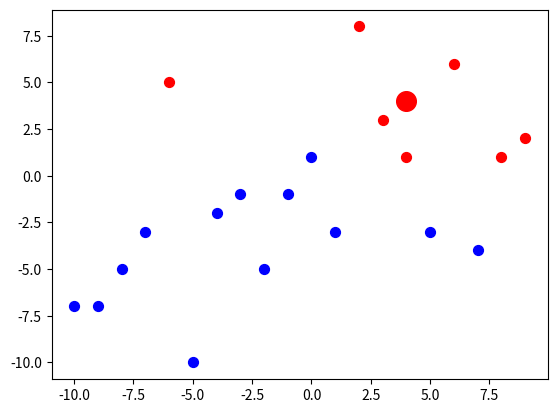

Generate this figure with matplotlib:
import numpy as np
import matplotlib.pyplot as plt
x1 = []
x2 = []
y = []
for i in range(-10, 10):
    x1.append(i)
    j = np.random.randint(-10, 10)
    x2.append(j)
    t = i + 2 * j - 3
    if t > 0:
        y.append(1)
    else:
        y.append(0)
x11 = []
x12 = []
x21 = []
x22 = []
for i in range(20):
    if y[i] == 1:
        x11.append(x1[i])
        x12.append(x2[i])
    else:
        x21.append(x1[i])
        x22.append(x2[i])
plt.scatter(x11, x12, color='red', s=50)
plt.scatter(x21, x22, color='blue', s=50)
xp = [4, 4]
dismin = np.inf
k = 3
dis = []
for i in range(20):
    dis.append(np.square(x1[i] - xp[0]) + np.square(x2[i] - xp[1]))
for i in range(1, 20):
    t = i
    for j in range(i):
        if dis[t] < dis[t-1]:
            ex = dis[t-1]
            dis[t-1] = dis[t]
            dis[t] = ex
            ey = y[t-1]
            y[t-1] = y[t]
            y[t] = ey
            t = t - 1
        else:
            break
b = 0
c = 0
for i in range(k):
    if y[i] == 1:
        b = b+1
    else:
        c = c + 1

if b > c:
    yy = 1
    plt.scatter(xp[0], xp[1],color='red', s=200)
else:
    plt.scatter(xp[0], xp[1], color='blue', s=200)

plt.show()












